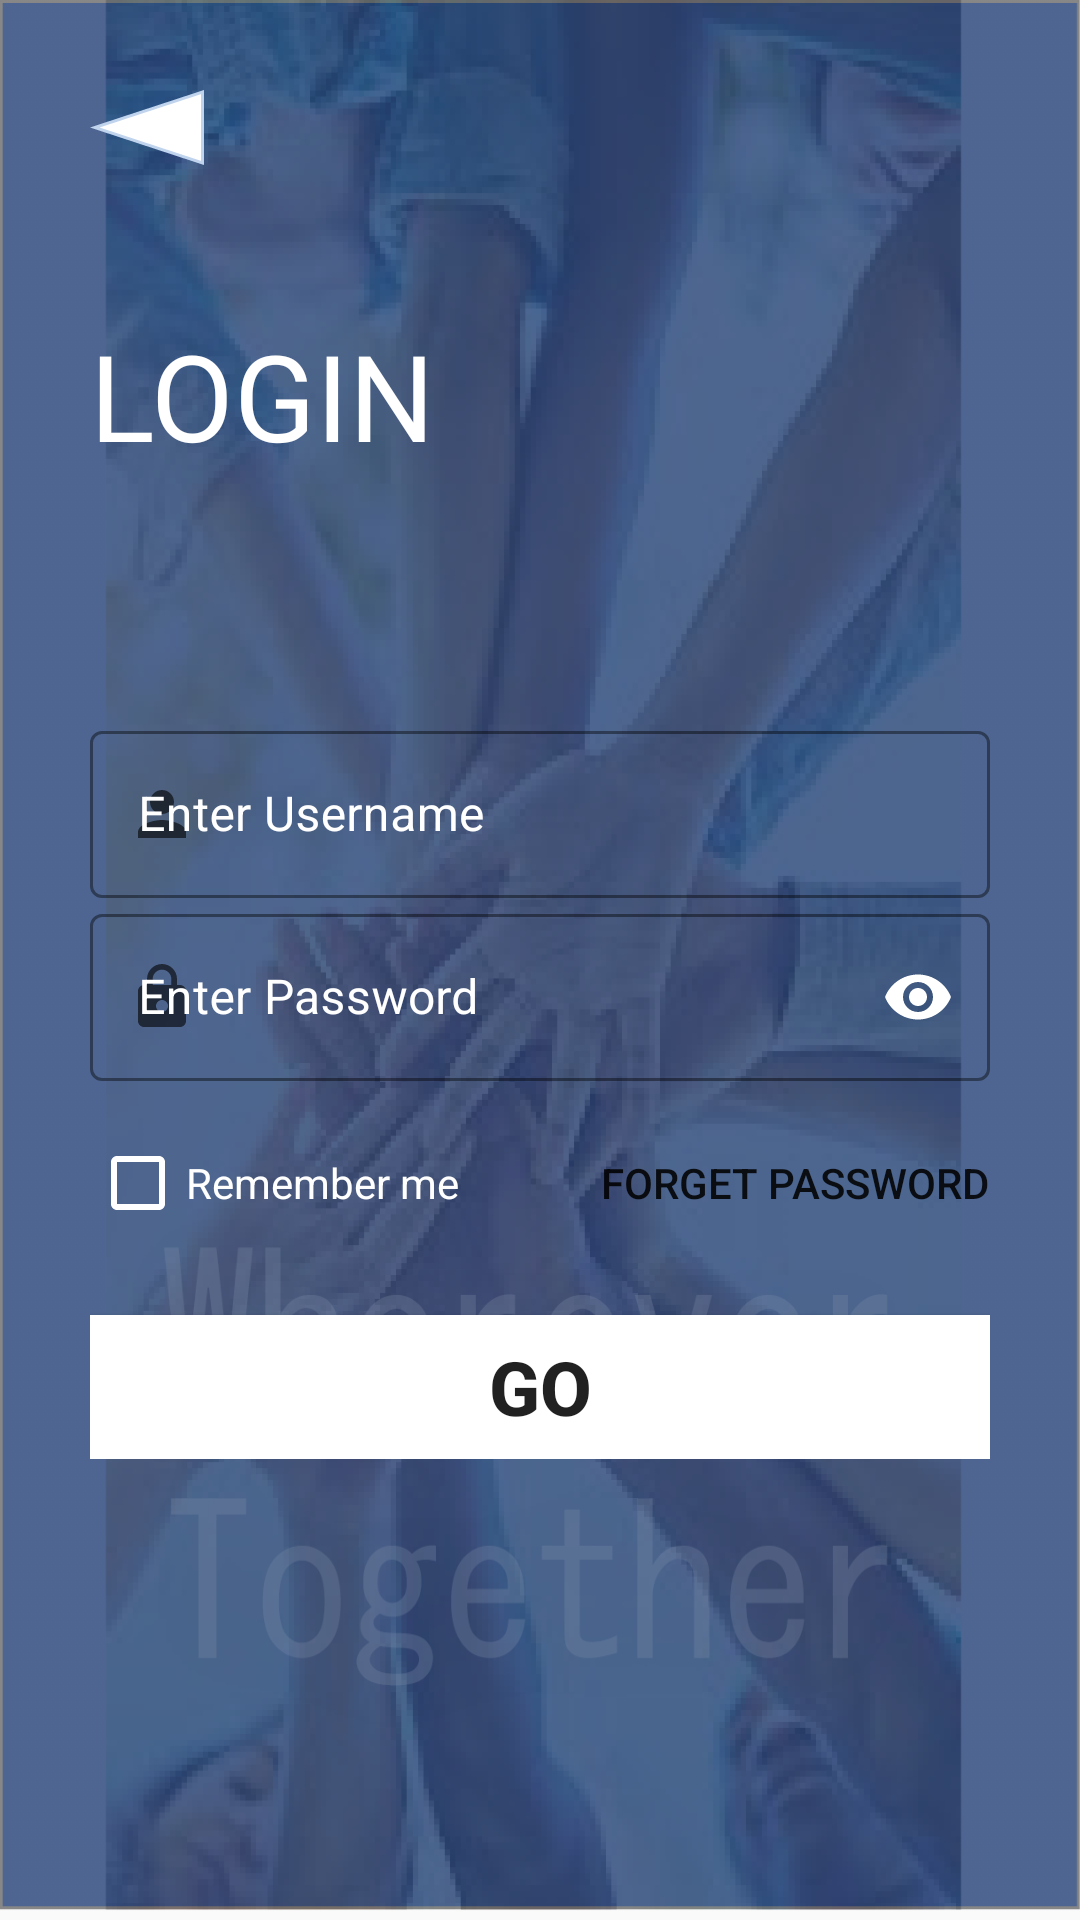

Write the Android layout XML for this screen, with the resource values it uses.
<!-- AndroidManifest.xml: application theme AppTheme -->
<!-- res/layout/login_activity.xml -->
<?xml version="1.0" encoding="utf-8"?>
<ScrollView xmlns:android="http://schemas.android.com/apk/res/android"
    xmlns:app="http://schemas.android.com/apk/res-auto"
    android:id="@+id/iii"
    android:layout_width="match_parent"
    android:layout_height="match_parent"
    android:background="@drawable/back"
    android:orientation="horizontal"
    android:padding="30dp"
    android:transitionName="transition_login_button">

        <LinearLayout
            android:layout_width="match_parent"
            android:layout_height="wrap_content"
            android:orientation="vertical">
            <ImageView
                android:layout_width="wrap_content"
                android:layout_height="wrap_content"
                android:src="@drawable/back_button"/>

            <TextView
                android:layout_width="wrap_content"
                android:layout_height="wrap_content"
                android:fontFamily="@font/baloo"
                android:text="Login"
                android:textColor="@android:color/white"
                android:textSize="40dp"
                android:textAllCaps="true"
                android:layout_marginTop="50dp"/>
            <LinearLayout
                android:layout_width="match_parent"
                android:layout_height="wrap_content"
                android:orientation="vertical"
                android:layout_marginTop="80dp">


                <com.google.android.material.textfield.TextInputLayout
                    style="@style/Widget.MaterialComponents.TextInputLayout.OutlinedBox"
                    android:layout_width="match_parent"
                    android:layout_height="wrap_content"
                    android:hint="@string/Enter_Username"
                    app:hintTextColor="@android:color/white"
                    android:textColorHint="@android:color/white"
                    app:boxStrokeColor="@android:color/white"
                    app:boxStrokeWidthFocused="2dp"
                    app:endIconMode="clear_text"
                    app:endIconTint="@android:color/white"
                    app:startIconDrawable="@drawable/ic_person">

                    <com.google.android.material.textfield.TextInputEditText
                        android:layout_width="match_parent"
                        android:layout_height="wrap_content"
                        android:textColor="@android:color/white"
                        android:inputType="text"/>
                </com.google.android.material.textfield.TextInputLayout>




                <com.google.android.material.textfield.TextInputLayout
                    style="@style/Widget.MaterialComponents.TextInputLayout.OutlinedBox"
                    android:layout_width="match_parent"
                    android:layout_height="wrap_content"
                    android:hint="@string/Paassword"
                    app:hintTextColor="@android:color/white"
                    android:textColorHint="@android:color/white"
                    app:boxStrokeColor="@android:color/white"
                    app:boxStrokeWidthFocused="2dp"
                    app:endIconMode="password_toggle"
                    app:endIconTint="@android:color/white"
                    app:startIconDrawable="@drawable/ic_lock">

                    <com.google.android.material.textfield.TextInputEditText
                        android:layout_width="match_parent"
                        android:layout_height="wrap_content"
                        android:textColor="@android:color/white"
                        android:inputType="textPassword"/>
                </com.google.android.material.textfield.TextInputLayout>



            </LinearLayout>
            <RelativeLayout
                android:layout_width="match_parent"
                android:layout_height="wrap_content"
                android:layout_marginTop="10dp">
                <CheckBox
                    android:buttonTint="@android:color/white"
                    android:layout_width="wrap_content"
                    android:layout_height="wrap_content"
                    style="@style/Widget.AppCompat.CompoundButton.CheckBox"
                    android:text="@string/remember_me"
                    android:textColor="@android:color/white"
                    android:layout_centerVertical="true"/>
                <Button
                    android:layout_width="wrap_content"
                    android:layout_height="wrap_content"
                    android:text="@string/forget_password"
                    android:background="#00000000"
                    android:layout_alignParentEnd="true"/>

            </RelativeLayout>
            <Button
                android:layout_width="match_parent"
                android:layout_height="wrap_content"
                android:background="@android:color/white"
                android:layout_marginTop="20dp"
                android:text="GO"
                android:textSize="25dp"
                android:textStyle="bold"
                />

        </LinearLayout>

</ScrollView>
<!-- resources referenced by this layout -->
<resources>
  <!-- drawable ic_person (drawable) -->
  <vector android:height="24dp" android:tint="#FFFBFF"
      android:viewportHeight="24.0" android:viewportWidth="24.0"
      android:width="24dp" xmlns:android="http://schemas.android.com/apk/res/android">
      <path android:fillColor="#FF000000" android:pathData="M12,12c2.21,0 4,-1.79 4,-4s-1.79,-4 -4,-4 -4,1.79 -4,4 1.79,4 4,4zM12,14c-2.67,0 -8,1.34 -8,4v2h16v-2c0,-2.66 -5.33,-4 -8,-4z"/>
  </vector>
  <string name="Enter_Username">Enter Username</string>
  <string name="Paassword">Enter Password</string>
  <string name="forget_password">Forget Password</string>
  <string name="remember_me">Remember me</string>
  <style name="AppTheme" parent="Theme.MaterialComponents.Light.NoActionBar.Bridge">
          
          <item name="colorPrimary">@color/colorPrimary</item>
          <item name="colorPrimaryDark">@color/colorPrimaryDark</item>
          <item name="colorAccent">@color/content_text_color</item>
          <item name="autoCompleteTextViewStyle">@style/cursorColor</item>
          <item name="drawerArrowStyle">@style/DrawerArrowToggle</item>
          <item name="toolbarStyle">@style/custom_toolbar</item>
          <item name="materialAlertDialogTheme">@style/AlertDialogTheme</item>
      </style>
  <color name="colorPrimary">#6200EE</color>
  <color name="colorPrimaryDark">#294575</color>
  <color name="content_text_color">#A39EA1</color>
  <style name="cursorColor" parent="Widget.AppCompat.AutoCompleteTextView">
          <item name="android:textCursorDrawable">@drawable/cursor</item>
          <item name="title">@string/toolbar_text</item>
      </style>
  <style name="DrawerArrowToggle" parent="Widget.AppCompat.DrawerArrowToggle">
          <item name="spinBars">true</item>
          <item name="color">@color/yellow</item>
      </style>
  <style name="custom_toolbar" parent="@style/Widget.AppCompat.Toolbar">
          <item name="titleTextColor">@color/myColor</item>
          </style>
  <!-- drawable cursor (drawable) -->
  <?xml version="1.0" encoding="utf-8"?>
  <shape xmlns:android="http://schemas.android.com/apk/res/android" android:shape="rectangle">
      <solid android:color="@android:color/white"/>
      <size android:width="1dp"></size>
  
  </shape>
  <string name="toolbar_text">Wherever Together </string>
  <color name="yellow">#FFF700</color>
  <color name="myColor">@android:color/white</color>
  <style name="TitlePaneStyleCenter" parent="MaterialAlertDialog.MaterialComponents.Title.Panel.CenterStacked">
          <item name="android:background">@color/myColor</item>
          <item name="android:padding">16dp</item>
      </style>
  <style name="TitleTextStyleCenter" parent="MaterialAlertDialog.MaterialComponents.Title.Text.CenterStacked">
          <item name="android:textColor">#484848</item>
          <item name="android:textStyle">bold</item>
          <item name="android:textSize">20sp</item>
      </style>
  <style name="TitleIconStyleCenter" parent="MaterialAlertDialog.MaterialComponents.Title.Icon.CenterStacked">
          <item name="android:tint">#B0C2E1</item>
      </style>
  <style name="BodyTextStyleCenter" parent="MaterialAlertDialog.MaterialComponents.Body.Text">
          <item name="android:padding">16dp</item>
          <item name="android:textColor">#c7c7c7</item>
          <item name="android:textSize">14sp</item>
      </style>
  <style name="ButtonBarStyle">
          <item name="android:background">@color/colorPrimaryDark</item>
      </style>
  <style name="PositiveButtonStyle" parent="Widget.MaterialComponents.Button.TextButton.Dialog">
          <item name="android:textColor">@color/yellow</item>
          <item name="rippleColor">@color/yellow</item>
      </style>
  <style name="NegativeButtonStyle" parent="Widget.MaterialComponents.Button.TextButton.Dialog">
          <item name="android:textColor">#757575</item>
          <item name="rippleColor">#a4a4a4</item>
      </style>
</resources>
